Dataset: potato-tomato (GitHub, InsightDataScience/Sherlock). Classes: potato, tomato.

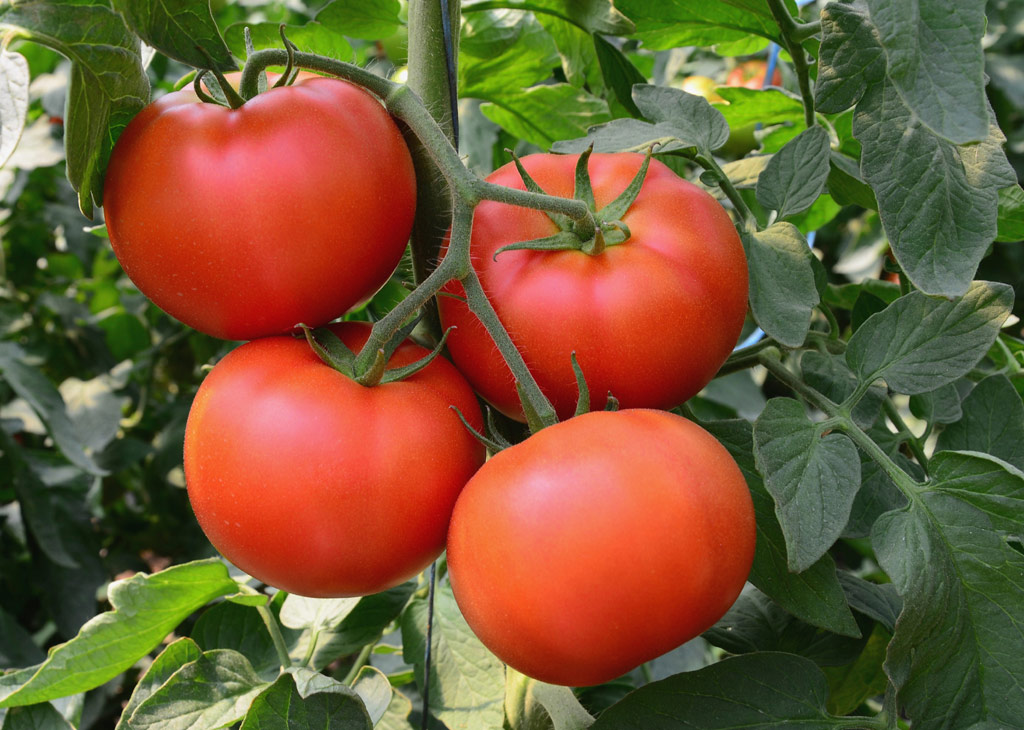
Label: tomato

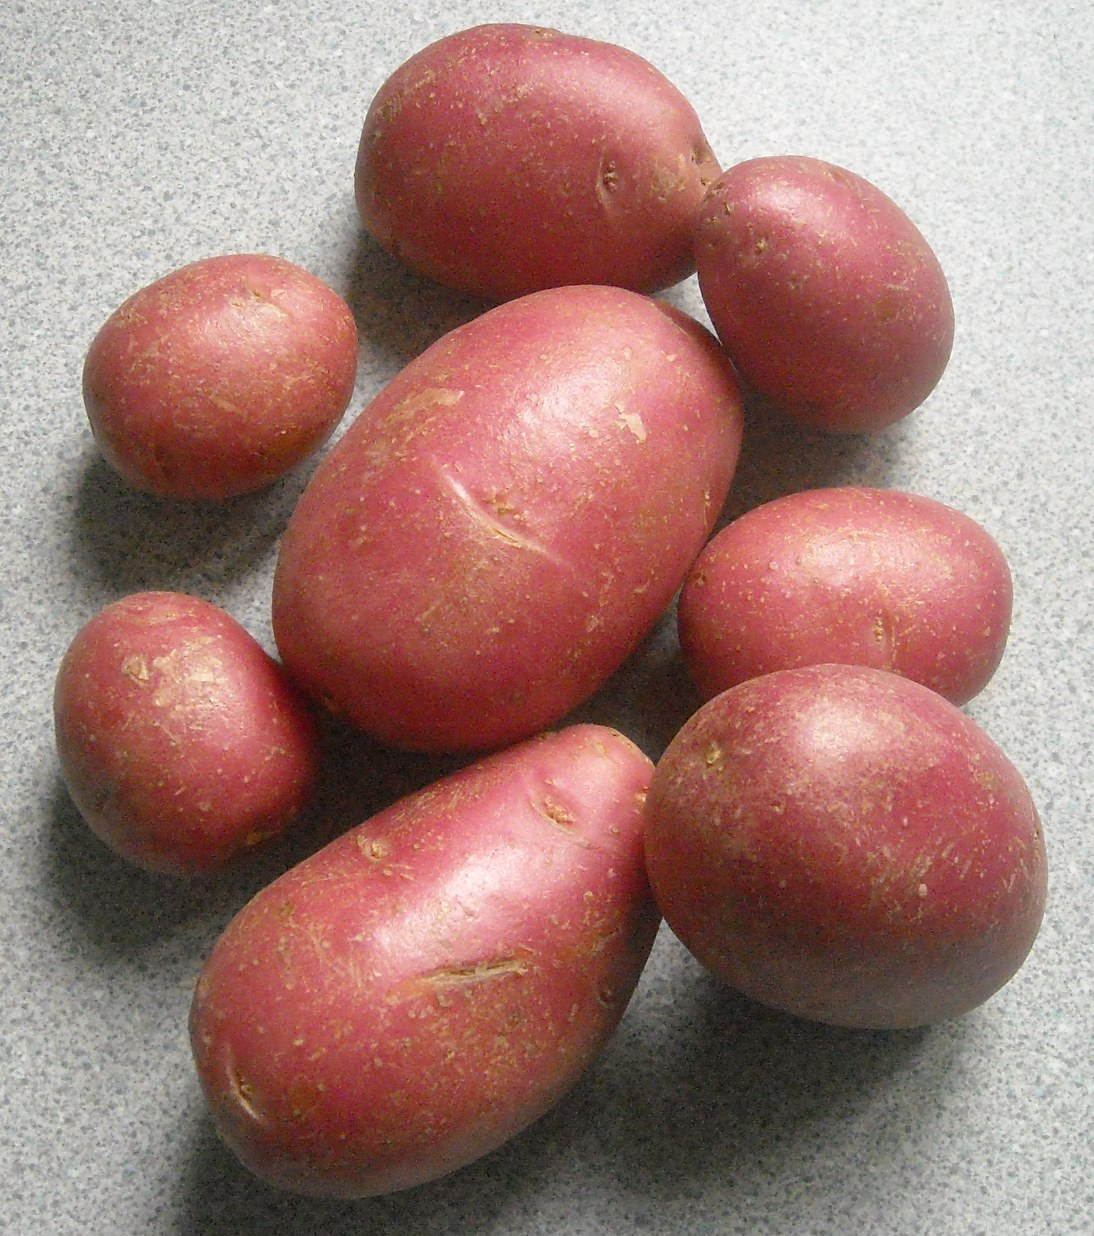
Label: potato

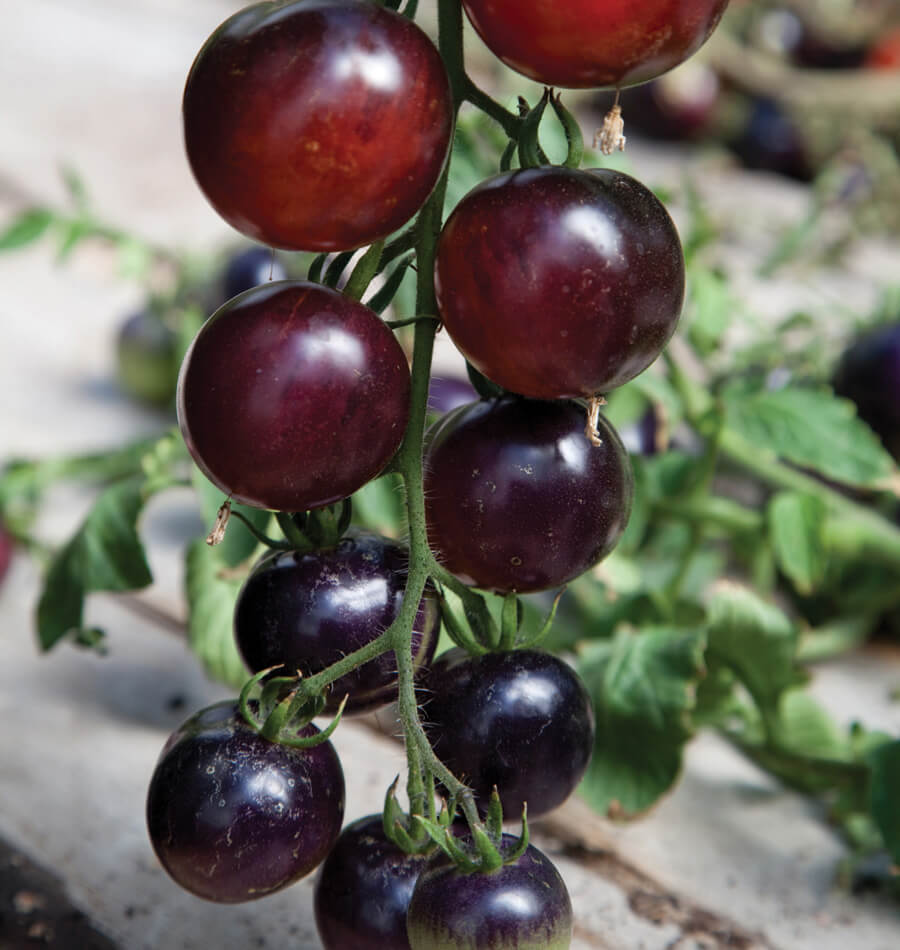
Label: tomato

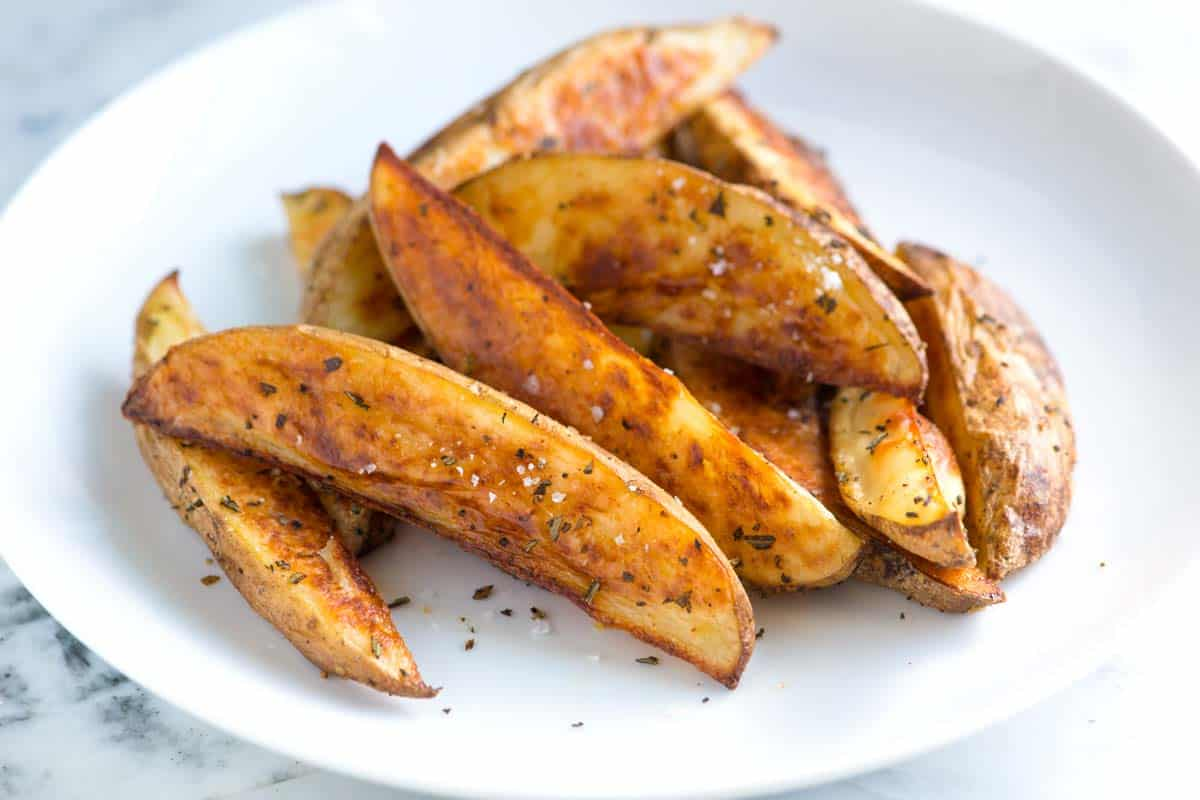
Label: potato

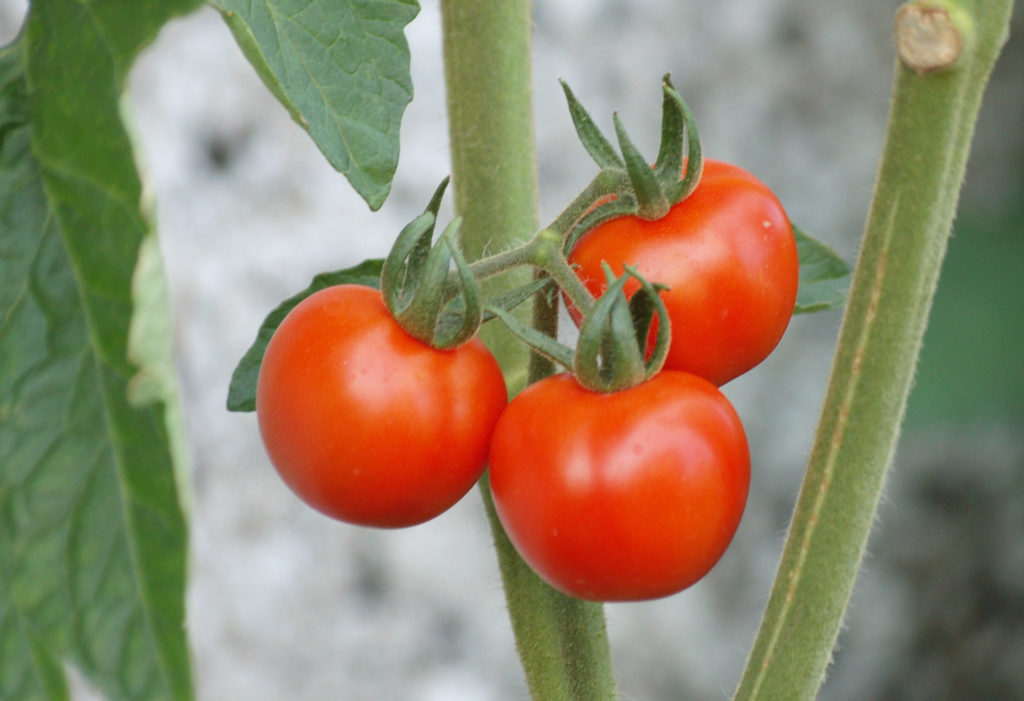
Label: tomato

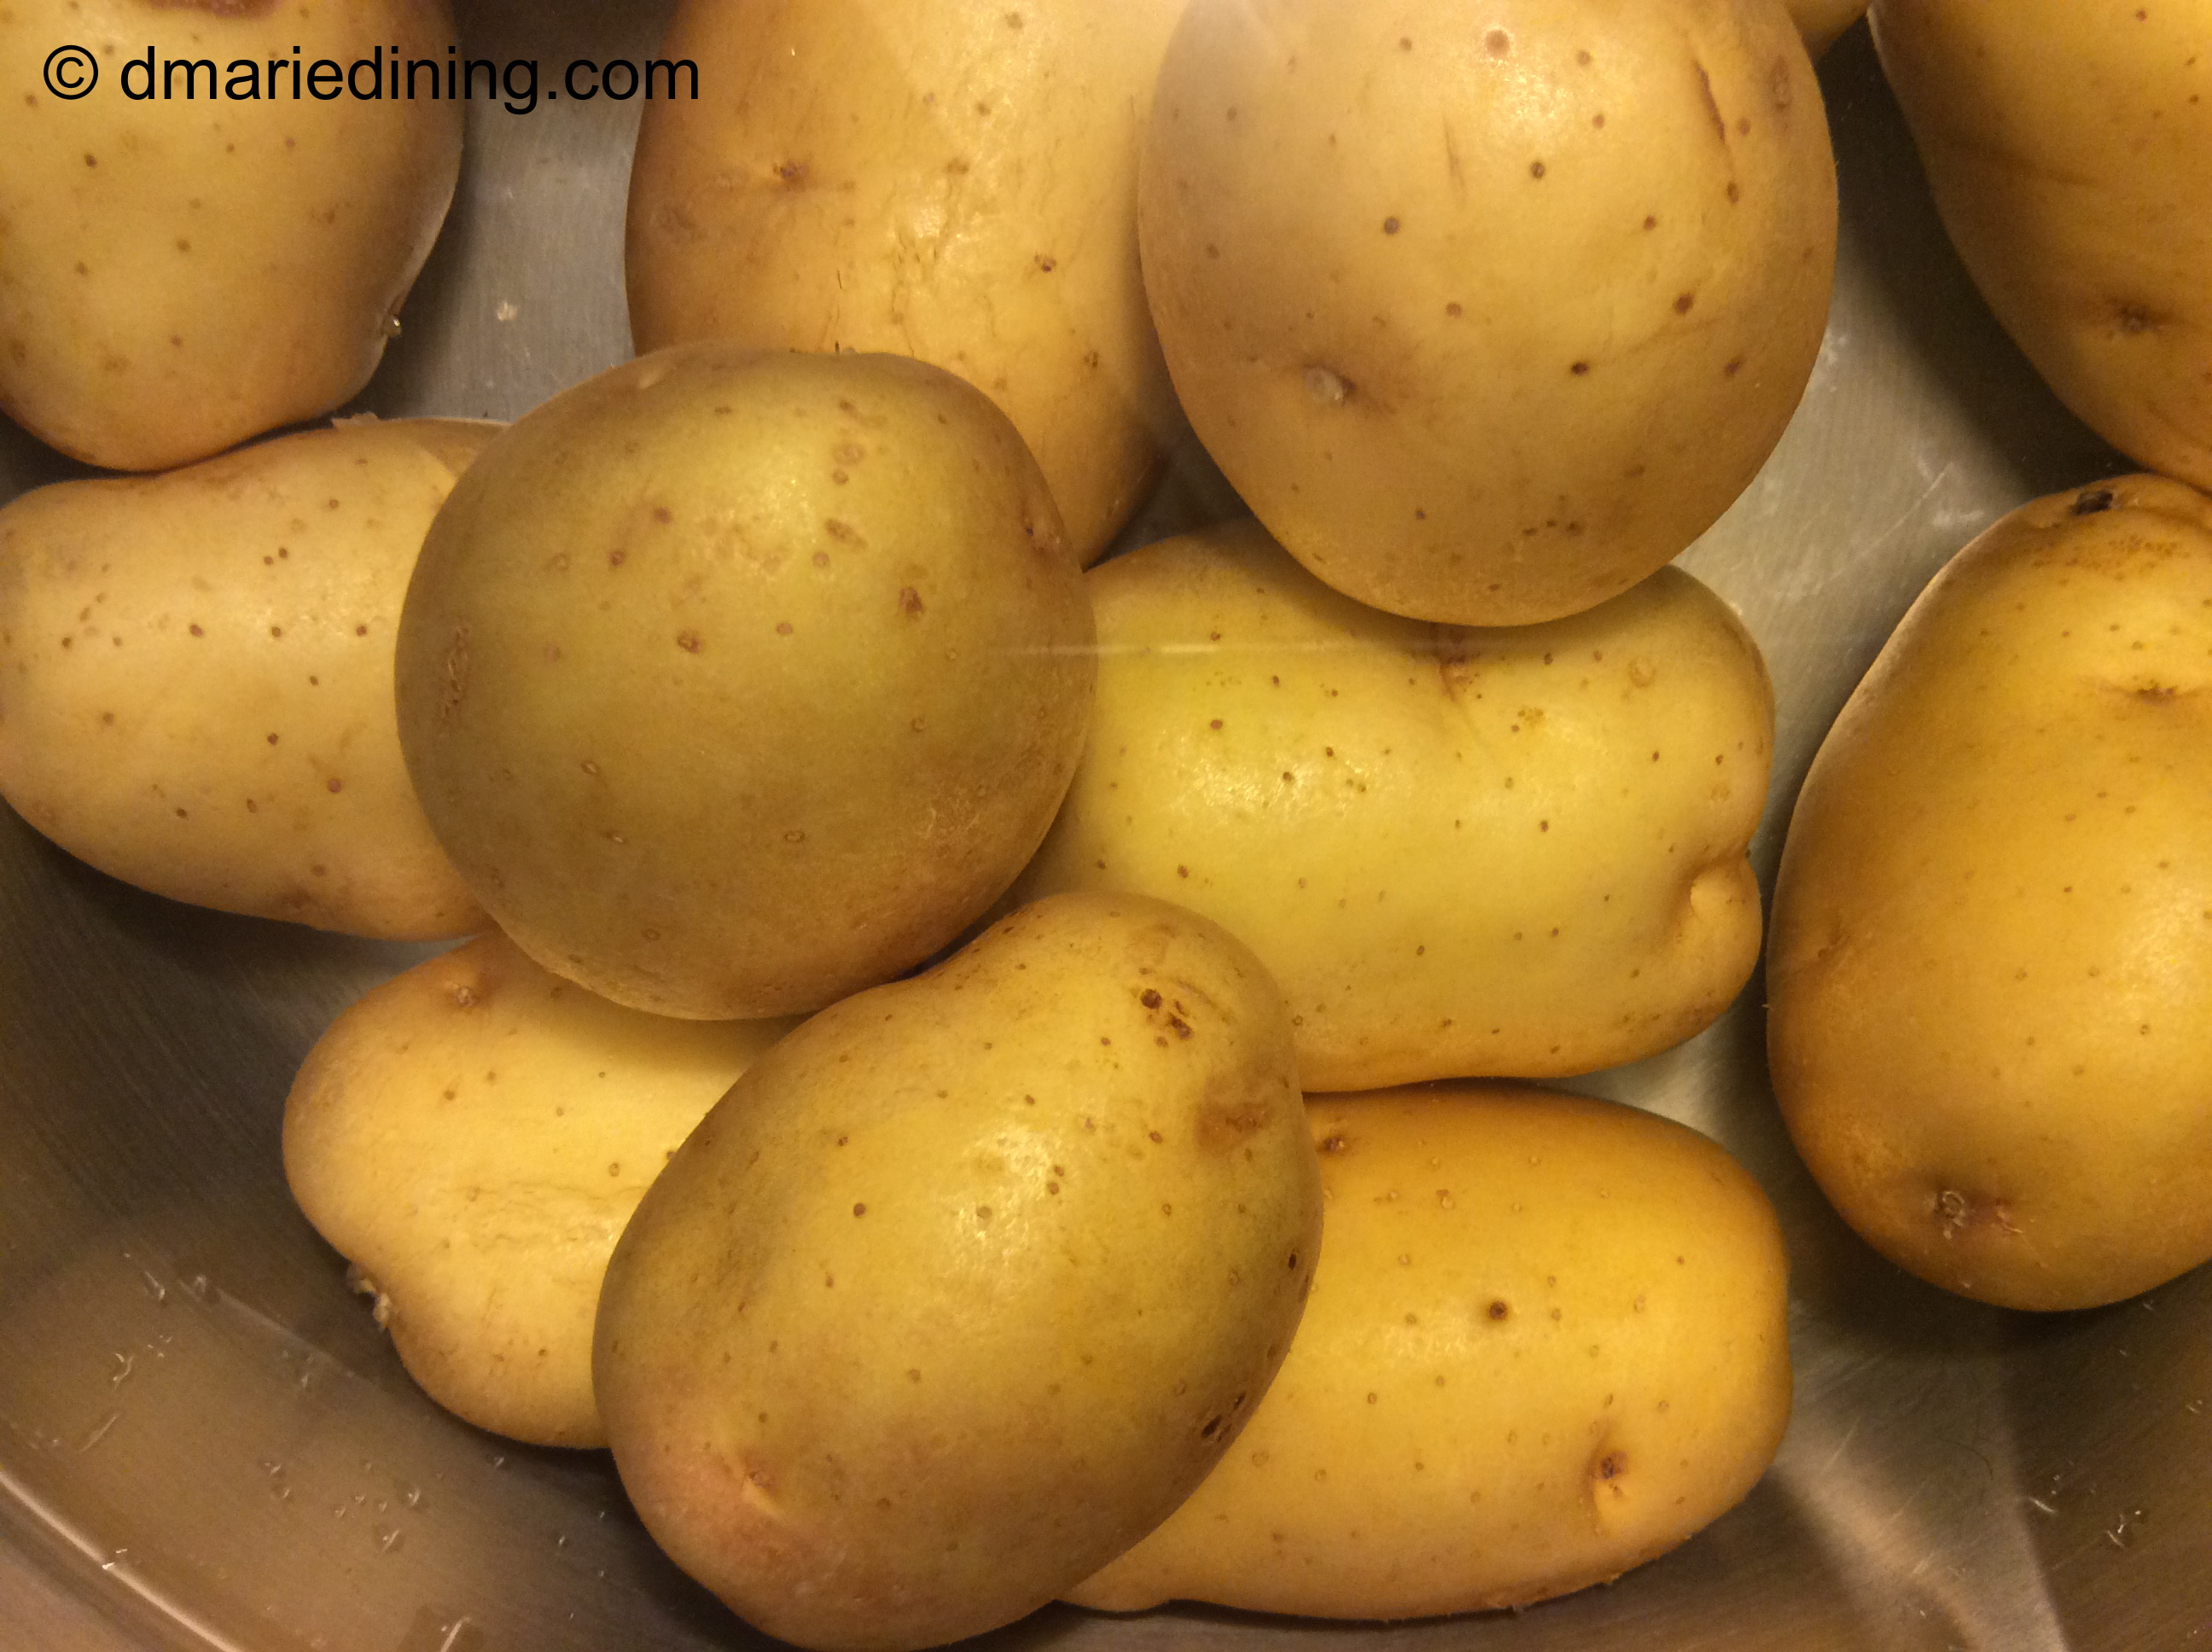
Label: potato
